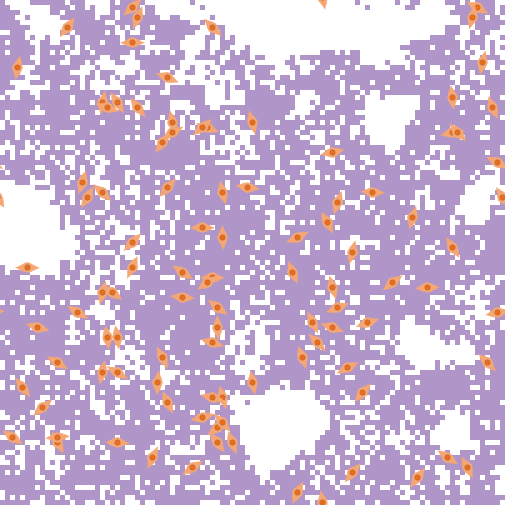

The file beside this chart, header and first rows:
export-world data (NetLogo 6.4.0)
LungFibrosis_BehaviorSpace.nlogo
10/15/2025 23:00:49:913 -0400
RANDOM STATE
0 0 -1727483681 478 0.0 false -533426569…
GLOBALS
min-pxcor, max-pxcor, min-pycor, max-pycor, perspective, subject, nextIndex, directed-links, ticks, clock, dt, fibroblastspeed, fibro_collagen, gaussian-radius, gaussian-stdev, h, have-dosed-pentox, have-dosed-pirf, hightgfbetathresh, ifc, initial-fibroblast-cells, initial-number-of-macrophages, initial-number-of-sources, initialsourcetgfbeta
-50, 50, -50, 50, 0, nobody, 200, "NEITHER", 0, 1, 1, 1, 1, 3, 2, 10, 0, 0, 4000, 100, 100, 0, 100, 5000
TURTLES
who, color, heading, xcor, ycor, shape, label, label-color, breed, hidden?, size, pen-size, pen-mode, tgfbeta_fb, prev-patch, tries-for-chemotax, tries-for-migrate, tgfbeta_myo
0, 27, 29, -33, 11, "fibroblast", "", 9.9, {breed fibroblasts}, false, 5, 1, "up", 0, 0, 0, 0, 
1, 27, 124, 39, -41, "fibroblast", "", 9.9, {breed fibroblasts}, false, 5, 1, "up", 0, 0, 0, 0, 
2, 27, 36, -37, 45, "fibroblast", "", 9.9, {breed fibroblasts}, false, 5, 1, "up", 0, 0, 0, 0, 
3, 27, 290, -9, 25, "fibroblast", "", 9.9, {breed fibroblasts}, false, 5, 1, "up", 0, 0, 0, 0, 
4, 27, 216, -18, 22, "fibroblast", "", 9.9, {breed fibroblasts}, false, 5, 1, "up", 0, 0, 0, 0, 
5, 27, 64, 9, 3, "fibroblast", "", 9.9, {breed fibroblasts}, false, 5, 1, "up", 0, 0, 0, 0, 
6, 27, 251, 23, -14, "fibroblast", "", 9.9, {breed fibroblasts}, false, 5, 1, "up", 0, 0, 0, 0, 
7, 27, 270, -8, -5, "fibroblast", "", 9.9, {breed fibroblasts}, false, 5, 1, "up", 0, 0, 0, 0, 
8, 27, 340, -4, -38, "fibroblast", "", 9.9, {breed fibroblasts}, false, 5, 1, "up", 0, 0, 0, 0, 
9, 27, 98, -1, 13, "fibroblast", "", 9.9, {breed fibroblasts}, false, 5, 1, "up", 0, 0, 0, 0, 
10, 27, 106, -43, -15, "fibroblast", "", 9.9, {breed fibroblasts}, false, 5, 1, "up", 0, 0, 0, 0, 
11, 27, 242, 19, -23, "fibroblast", "", 9.9, {breed fibroblasts}, false, 5, 1, "up", 0, 0, 0, 0, 
12, 27, 198, 17, 10, "fibroblast", "", 9.9, {breed fibroblasts}, false, 5, 1, "up", 0, 0, 0, 0, 
13, 27, 166, -6, 12, "fibroblast", "", 9.9, {breed fibroblasts}, false, 5, 1, "up", 0, 0, 0, 0, 
14, 27, 47, -24, 49, "fibroblast", "", 9.9, {breed fibroblasts}, false, 5, 1, "up", 0, 0, 0, 0, 
15, 27, 298, 45, 49, "fibroblast", "", 9.9, {breed fibroblasts}, false, 5, 1, "up", 0, 0, 0, 0, 
16, 27, 331, 15, 6, "fibroblast", "", 9.9, {breed fibroblasts}, false, 5, 1, "up", 0, 0, 0, 0, 
17, 27, 16, -34, 14, "fibroblast", "", 9.9, {breed fibroblasts}, false, 5, 1, "up", 0, 0, 0, 0, 
18, 27, 183, -19, -26, "fibroblast", "", 9.9, {breed fibroblasts}, false, 5, 1, "up", 0, 0, 0, 0, 
19, 27, 235, -7, -35, "fibroblast", "", 9.9, {breed fibroblasts}, false, 5, 1, "up", 0, 0, 0, 0, 
20, 27, 164, -6, -29, "fibroblast", "", 9.9, {breed fibroblasts}, false, 5, 1, "up", 0, 0, 0, 0, 
21, 27, 11, -30, -24, "fibroblast", "", 9.9, {breed fibroblasts}, false, 5, 1, "up", 0, 0, 0, 0, 
22, 27, 142, -46, -27, "fibroblast", "", 9.9, {breed fibroblasts}, false, 5, 1, "up", 0, 0, 0, 0, 
23, 27, 124, -14, -4, "fibroblast", "", 9.9, {breed fibroblasts}, false, 5, 1, "up", 0, 0, 0, 0, 
24, 27, 272, -27, -38, "fibroblast", "", 9.9, {breed fibroblasts}, false, 5, 1, "up", 0, 0, 0, 0, 
25, 27, 352, -29, -17, "fibroblast", "", 9.9, {breed fibroblasts}, false, 5, 1, "up", 0, 0, 0, 0, 
26, 27, 300, -27, -24, "fibroblast", "", 9.9, {breed fibroblasts}, false, 5, 1, "up", 0, 0, 0, 0, 
27, 27, 201, -23, 47, "fibroblast", "", 9.9, {breed fibroblasts}, false, 5, 1, "up", 0, 0, 0, 0, 
28, 27, 157, 8, -4, "fibroblast", "", 9.9, {breed fibroblasts}, false, 5, 1, "up", 0, 0, 0, 0, 
29, 27, 204, -20, -41, "fibroblast", "", 9.9, {breed fibroblasts}, false, 5, 1, "up", 0, 0, 0, 0, 
30, 27, 219, 20, -44, "fibroblast", "", 9.9, {breed fibroblasts}, false, 5, 1, "up", 0, 0, 0, 0, 
31, 27, 259, 40, 24, "fibroblast", "", 9.9, {breed fibroblasts}, false, 5, 1, "up", 0, 0, 0, 0, 
32, 27, 136, 41, 24, "fibroblast", "", 9.9, {breed fibroblasts}, false, 5, 1, "up", 0, 0, 0, 0, 
33, 27, 353, 40, 31, "fibroblast", "", 9.9, {breed fibroblasts}, false, 5, 1, "up", 0, 0, 0, 0, 
34, 27, 44, -24, 2, "fibroblast", "", 9.9, {breed fibroblasts}, false, 5, 1, "up", 0, 0, 0, 0, 
35, 27, 221, 22, -28, "fibroblast", "", 9.9, {breed fibroblasts}, false, 5, 1, "up", 0, 0, 0, 0, 
36, 27, 301, -39, -22, "fibroblast", "", 9.9, {breed fibroblasts}, false, 5, 1, "up", 0, 0, 0, 0, 
37, 27, 24, -24, -3, "fibroblast", "", 9.9, {breed fibroblasts}, false, 5, 1, "up", 0, 0, 0, 0, 
38, 27, 289, 16, -15, "fibroblast", "", 9.9, {breed fibroblasts}, false, 5, 1, "up", 0, 0, 0, 0, 
39, 27, 305, -28, -8, "fibroblast", "", 9.9, {breed fibroblasts}, false, 5, 1, "up", 0, 0, 0, 0, 
40, 27, 216, 33, -45, "fibroblast", "", 9.9, {breed fibroblasts}, false, 5, 1, "up", 0, 0, 0, 0, 
41, 27, 292, -17, 35, "fibroblast", "", 9.9, {breed fibroblasts}, false, 5, 1, "up", 0, 0, 0, 0, 
42, 27, 345, 0, 26, "fibroblast", "", 9.9, {breed fibroblasts}, false, 5, 1, "up", 0, 0, 0, 0, 
43, 27, 195, 32, 7, "fibroblast", "", 9.9, {breed fibroblasts}, false, 5, 1, "up", 0, 0, 0, 0, 
44, 27, 124, -48, -37, "fibroblast", "", 9.9, {breed fibroblasts}, false, 5, 1, "up", 0, 0, 0, 0, 
45, 27, 299, 49, 18, "fibroblast", "", 9.9, {breed fibroblasts}, false, 5, 1, "up", 0, 0, 0, 0, 
46, 27, 313, -30, 12, "fibroblast", "", 9.9, {breed fibroblasts}, false, 5, 1, "up", 0, 0, 0, 0, 
47, 27, 351, -27, -17, "fibroblast", "", 9.9, {breed fibroblasts}, false, 5, 1, "up", 0, 0, 0, 0, 
48, 27, 158, 48, 29, "fibroblast", "", 9.9, {breed fibroblasts}, false, 5, 1, "up", 0, 0, 0, 0, 
49, 27, 93, 24, 12, "fibroblast", "", 9.9, {breed fibroblasts}, false, 5, 1, "up", 0, 0, 0, 0, 
50, 27, 236, -9, -6, "fibroblast", "", 9.9, {breed fibroblasts}, false, 5, 1, "up", 0, 0, 0, 0, 
... 10,265 more rows
